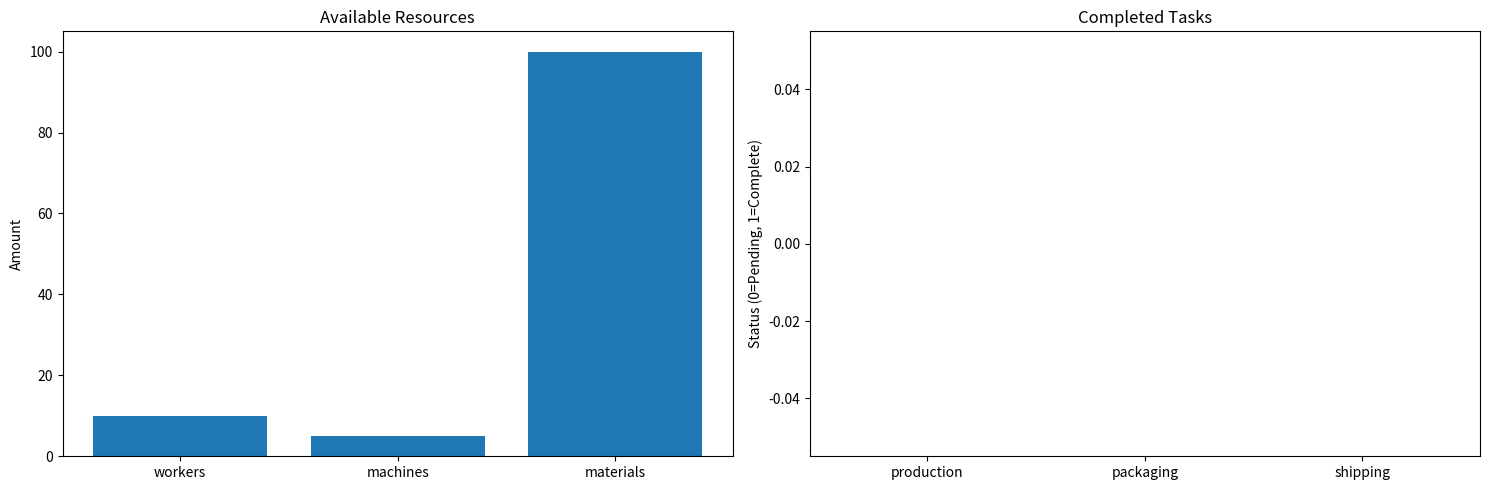
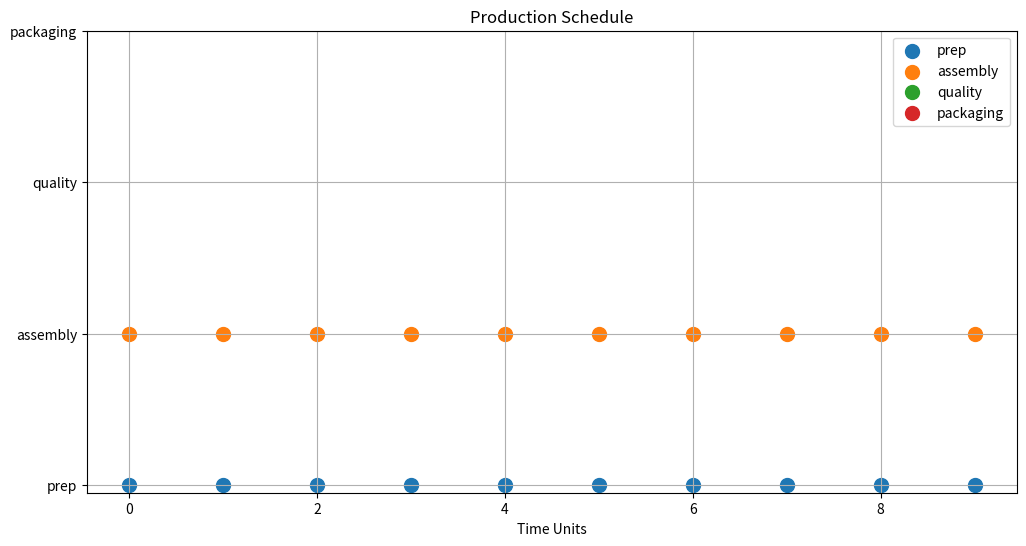
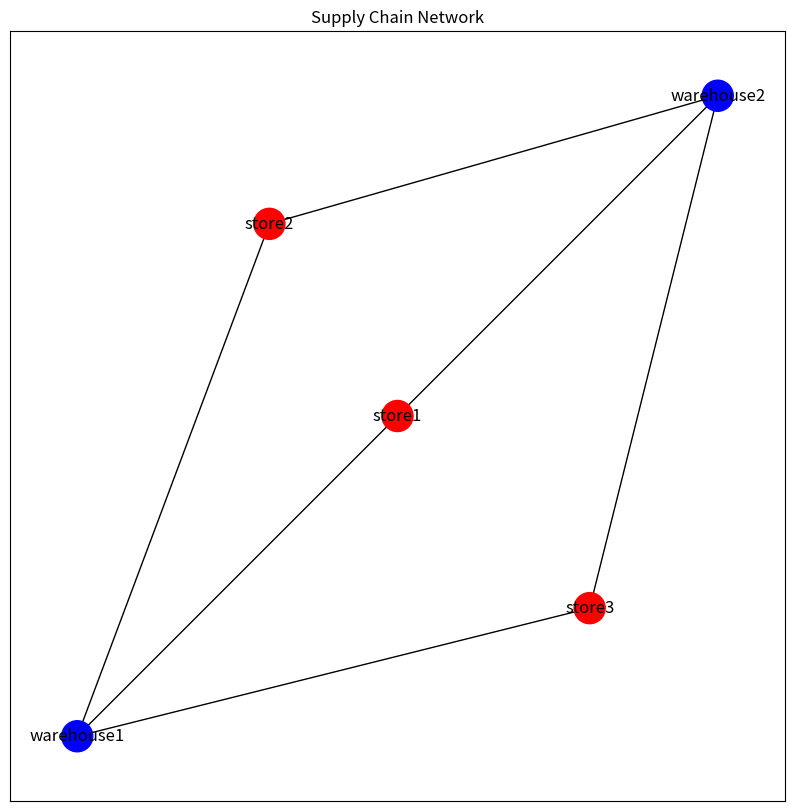

Write the Python code that produced these figures, in order.
#!/usr/bin/env python3
"""
Automated Planning for Business Professionals
==========================================

This educational script demonstrates automated planning concepts through practical
business examples. It includes visualizations, code examples, and business-focused
scenarios to help professionals understand and apply planning concepts.

Author: Claude AI
License: MIT
"""

import numpy as np
import matplotlib.pyplot as plt
import networkx as nx
from typing import Dict, List, Tuple, Set
import random
from dataclasses import dataclass

# Section 1: Introduction to Automated Planning
# ===========================================

def print_introduction():
    """Print introduction to automated planning concepts"""
    print("""
    Automated Planning in Business
    ============================
    
    What is Automated Planning?
    - Finding sequences of actions that lead from an initial state to a goal state
    - Used for optimizing business processes and resource allocation
    - Helps make decisions in complex business environments
    
    Key Benefits for Business:
    1. Optimized resource allocation
    2. Improved operational efficiency
    3. Better decision making
    4. Reduced costs
    5. Increased productivity
    
    This tutorial covers:
    1. State Space Representation
    2. Planning Algorithms
    3. Business Applications
    4. Practical Implementation
    """)

# Section 2: State Space Representation
# ==================================

@dataclass
class BusinessState:
    """Represents a business state with resources and tasks"""
    resources: Dict[str, int]  # Available resources
    tasks_completed: Set[str]  # Completed tasks
    current_step: int  # Current planning step

class BusinessPlanner:
    """Business planning system for resource allocation and task scheduling"""
    
    def __init__(self):
        self.resources = {
            'workers': 10,
            'machines': 5,
            'materials': 100
        }
        self.tasks = {
            'production': {'workers': 2, 'machines': 1, 'materials': 10},
            'packaging': {'workers': 1, 'machines': 1, 'materials': 5},
            'shipping': {'workers': 2, 'machines': 0, 'materials': 2}
        }
        self.initial_state = BusinessState(
            resources=self.resources.copy(),
            tasks_completed=set(),
            current_step=0
        )
    
    def is_action_valid(self, state: BusinessState, task: str) -> bool:
        """Check if a task can be performed given current resources"""
        requirements = self.tasks[task]
        for resource, amount in requirements.items():
            if state.resources[resource] < amount:
                return False
        return True
    
    def apply_action(self, state: BusinessState, task: str) -> BusinessState:
        """Apply task effects to current state"""
        if not self.is_action_valid(state, task):
            raise ValueError(f"Task {task} cannot be performed with current resources")
            
        new_resources = state.resources.copy()
        requirements = self.tasks[task]
        
        # Consume resources
        for resource, amount in requirements.items():
            new_resources[resource] -= amount
            
        new_tasks = state.tasks_completed.copy()
        new_tasks.add(task)
        
        return BusinessState(
            resources=new_resources,
            tasks_completed=new_tasks,
            current_step=state.current_step + 1
        )
    
    def visualize_state(self, state: BusinessState):
        """Visualize current business state"""
        fig, (ax1, ax2) = plt.subplots(1, 2, figsize=(15, 5))
        
        # Plot resources
        resources = list(state.resources.keys())
        values = list(state.resources.values())
        ax1.bar(resources, values)
        ax1.set_title('Available Resources')
        ax1.set_ylabel('Amount')
        
        # Plot tasks completion
        tasks = list(self.tasks.keys())
        completed = [1 if task in state.tasks_completed else 0 for task in tasks]
        ax2.bar(tasks, completed)
        ax2.set_title('Completed Tasks')
        ax2.set_ylabel('Status (0=Pending, 1=Complete)')
        
        plt.tight_layout()
        plt.show()

# Section 3: Planning Algorithms
# ===========================

def simple_forward_planning(planner: BusinessPlanner, max_steps: int = 5) -> List[str]:
    """
    Implement a simple forward planning algorithm for business tasks
    Returns a sequence of tasks that achieves business goals
    """
    current_state = planner.initial_state
    plan = []
    
    while len(current_state.tasks_completed) < len(planner.tasks) and current_state.current_step < max_steps:
        # Find next possible task
        for task in planner.tasks:
            if task not in current_state.tasks_completed and planner.is_action_valid(current_state, task):
                current_state = planner.apply_action(current_state, task)
                plan.append(task)
                break
        else:
            break  # No valid tasks found
            
    return plan

# Section 4: Business Example - Manufacturing Planning
# ================================================

class ManufacturingPlanner:
    """Example of automated planning in manufacturing"""
    
    def __init__(self):
        self.production_line = {
            'prep': {'time': 2, 'workers': 2},
            'assembly': {'time': 3, 'workers': 3},
            'quality': {'time': 1, 'workers': 1},
            'packaging': {'time': 2, 'workers': 2}
        }
        self.total_workers = 5
        self.max_time = 10
        
    def generate_schedule(self) -> Dict[str, List[int]]:
        """Generate an optimized production schedule"""
        schedule = {task: [] for task in self.production_line}
        current_time = 0
        available_workers = self.total_workers
        
        while current_time < self.max_time:
            for task, requirements in self.production_line.items():
                if (requirements['workers'] <= available_workers and 
                    len(schedule[task]) < self.max_time):
                    schedule[task].append(current_time)
                    available_workers -= requirements['workers']
            current_time += 1
            available_workers = self.total_workers
            
        return schedule
    
    def visualize_schedule(self, schedule: Dict[str, List[int]]):
        """Visualize the production schedule"""
        fig, ax = plt.subplots(figsize=(12, 6))
        
        tasks = list(schedule.keys())
        for i, task in enumerate(tasks):
            times = schedule[task]
            ax.scatter([t for t in times], [i] * len(times), 
                      label=task, s=100)
            
        ax.set_yticks(range(len(tasks)))
        ax.set_yticklabels(tasks)
        ax.set_xlabel('Time Units')
        ax.set_title('Production Schedule')
        ax.grid(True)
        plt.legend()
        plt.show()

# Section 5: Final Challenge - Supply Chain Planning
# ==============================================

class SupplyChainChallenge:
    """
    Final coding challenge: Implement a supply chain planning system
    
    Requirements:
    1. Optimize delivery routes between warehouses and stores
    2. Handle resource constraints (trucks, inventory)
    3. Minimize delivery time and costs
    """
    
    def __init__(self):
        self.locations = {
            'warehouse1': (0, 0),
            'warehouse2': (10, 10),
            'store1': (5, 5),
            'store2': (3, 8),
            'store3': (8, 2)
        }
        self.inventory = {
            'warehouse1': 100,
            'warehouse2': 150
        }
        self.demand = {
            'store1': 50,
            'store2': 30,
            'store3': 70
        }
        
    def calculate_distance(self, loc1: str, loc2: str) -> float:
        """Calculate Euclidean distance between two locations"""
        x1, y1 = self.locations[loc1]
        x2, y2 = self.locations[loc2]
        return np.sqrt((x2-x1)**2 + (y2-y1)**2)
    
    def visualize_network(self):
        """Visualize the supply chain network"""
        G = nx.Graph()
        
        # Add nodes
        for loc, coords in self.locations.items():
            G.add_node(loc, pos=coords)
        
        # Add edges between warehouses and stores
        for w in ['warehouse1', 'warehouse2']:
            for s in ['store1', 'store2', 'store3']:
                G.add_edge(w, s, weight=self.calculate_distance(w, s))
        
        # Draw the network
        pos = nx.get_node_attributes(G, 'pos')
        plt.figure(figsize=(10, 10))
        
        # Draw nodes
        nx.draw_networkx_nodes(G, pos, 
                             node_color=['blue' if 'warehouse' in n else 'red' for n in G.nodes()],
                             node_size=500)
        
        # Draw edges
        nx.draw_networkx_edges(G, pos)
        
        # Add labels
        nx.draw_networkx_labels(G, pos)
        
        plt.title('Supply Chain Network')
        plt.axis('equal')
        plt.show()

def main():
    """Main function to run the tutorial"""
    print_introduction()
    
    print("\nSection 2: State Space Representation Example")
    planner = BusinessPlanner()
    initial_state = planner.initial_state
    planner.visualize_state(initial_state)
    
    print("\nSection 3: Planning Algorithm Example")
    plan = simple_forward_planning(planner)
    print("Generated plan:", plan)
    
    print("\nSection 4: Manufacturing Planning Example")
    mfg_planner = ManufacturingPlanner()
    schedule = mfg_planner.generate_schedule()
    mfg_planner.visualize_schedule(schedule)
    
    print("\nSection 5: Supply Chain Challenge")
    challenge = SupplyChainChallenge()
    challenge.visualize_network()
    
    print("""
    Challenge Instructions:
    1. Implement an optimal delivery planning algorithm
    2. Consider both inventory constraints and delivery costs
    3. Minimize total delivery time
    
    Pass/Fail Criteria:
    - All store demands must be met
    - Total delivery cost must be within 20% of optimal
    - Solution must complete in under 5 seconds
    """)

if __name__ == "__main__":
    main() 
